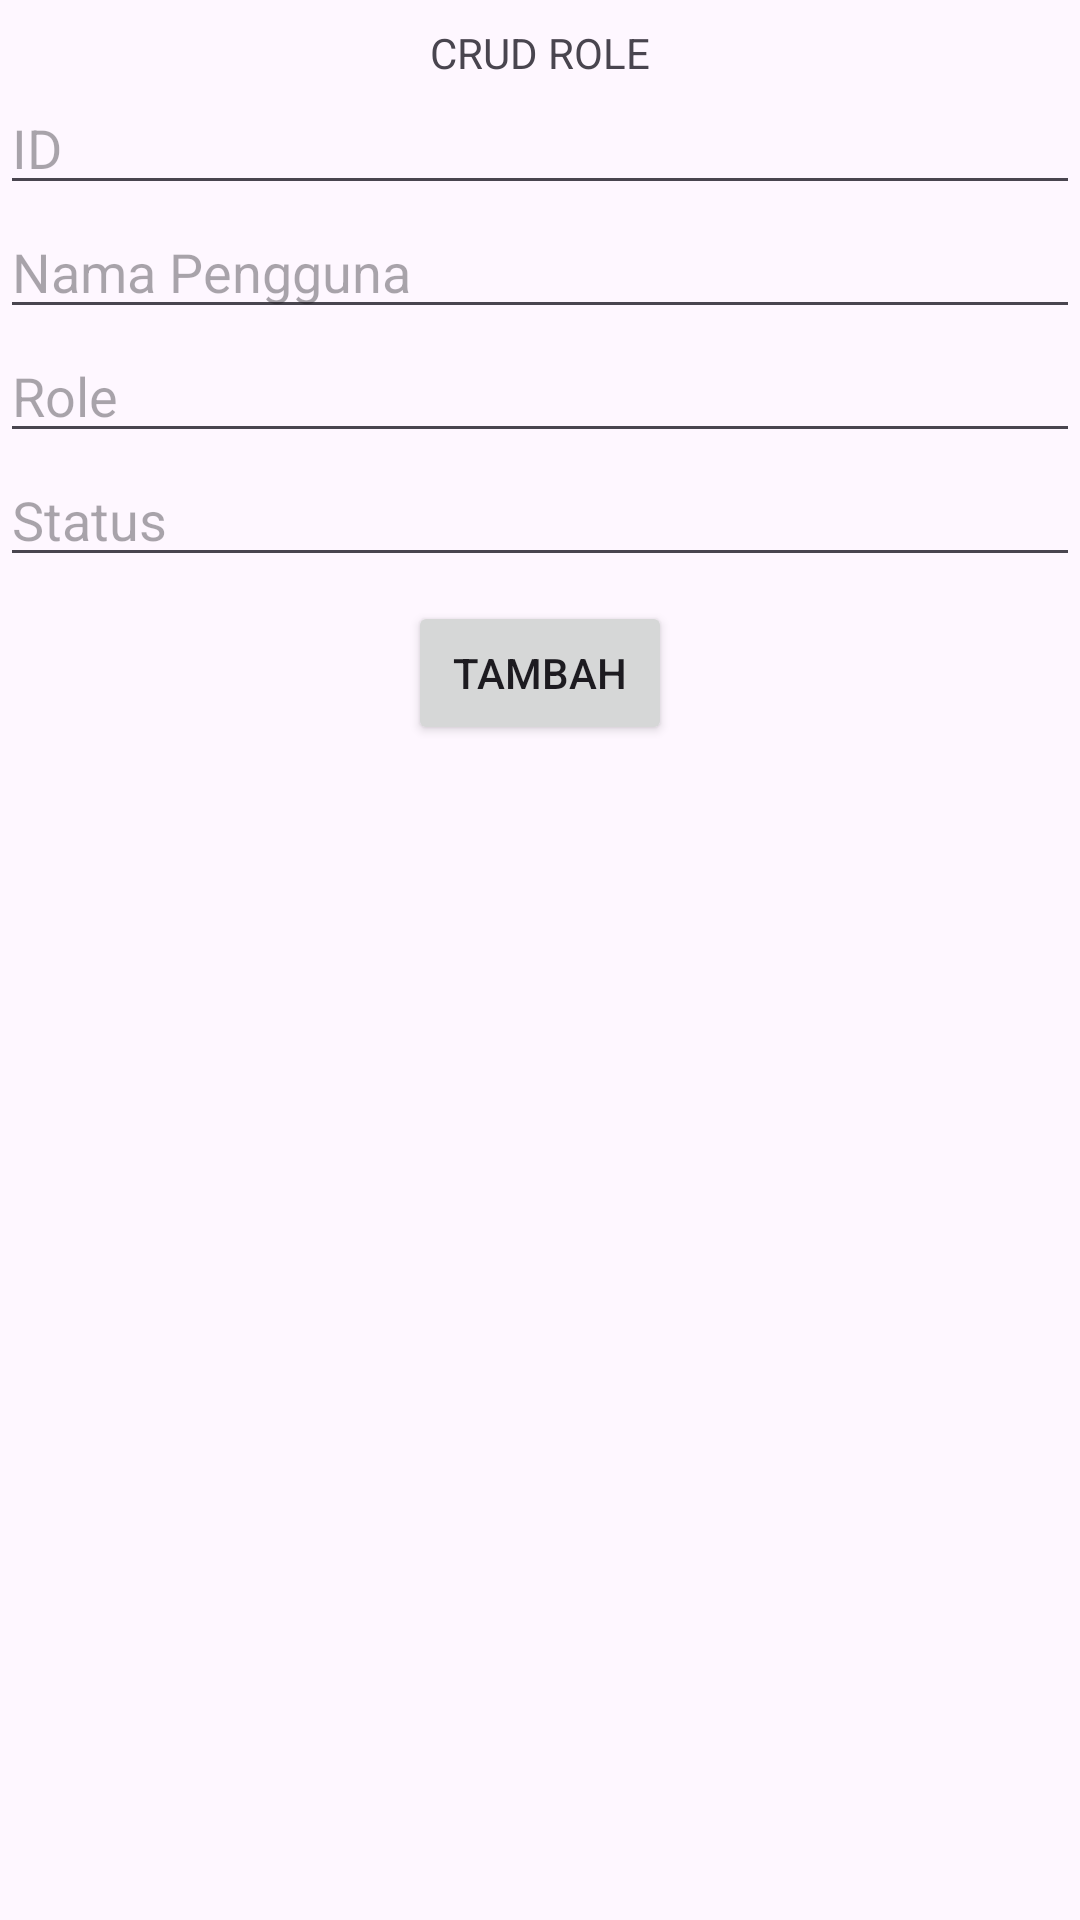

This screen was rendered from an Android layout file. Write that file and the resources it references.
<!-- AndroidManifest.xml: application theme Theme.LoginSQLiteKotlin -->
<!-- res/layout/activity_crud_role.xml -->
<?xml version="1.0" encoding="utf-8"?>
<androidx.constraintlayout.widget.ConstraintLayout xmlns:android="http://schemas.android.com/apk/res/android"
    xmlns:app="http://schemas.android.com/apk/res-auto"
    xmlns:tools="http://schemas.android.com/tools"
    android:layout_width="match_parent"
    android:layout_height="match_parent"
    tools:context=".CrudRole">

    <TextView
        android:id="@+id/title"
        android:layout_width="wrap_content"
        android:layout_height="wrap_content"
        android:layout_marginTop="8dp"
        android:text="CRUD ROLE"
        app:layout_constraintEnd_toEndOf="parent"
        app:layout_constraintStart_toStartOf="parent"
        app:layout_constraintTop_toTopOf="parent" />
    <EditText
        android:id="@+id/et_id"
        android:layout_width="match_parent"
        android:layout_height="wrap_content"
        android:hint="ID"
        app:layout_constraintTop_toBottomOf="@+id/title" />
    <EditText
        android:id="@+id/et_nama"
        android:layout_width="match_parent"
        android:layout_height="wrap_content"
        android:hint="Nama Pengguna"
        app:layout_constraintTop_toBottomOf="@+id/et_id" />
    <EditText
        android:id="@+id/et_role"
        android:layout_width="match_parent"
        android:layout_height="wrap_content"
        android:hint="Role"
        app:layout_constraintTop_toBottomOf="@+id/et_nama" />
    <EditText
        android:id="@+id/et_status"
        android:layout_width="match_parent"
        android:layout_height="wrap_content"
        android:hint="Status"
        app:layout_constraintTop_toBottomOf="@+id/et_role" />
    <Button
        android:id="@+id/bt_add"
        android:layout_width="wrap_content"
        android:layout_height="wrap_content"
        android:layout_marginTop="8dp"
        android:text="Tambah"
        app:layout_constraintEnd_toEndOf="parent"
        app:layout_constraintStart_toStartOf="parent"
        app:layout_constraintTop_toBottomOf="@+id/et_status" />

    <ListView
        android:id="@+id/lv_list_role"
        android:layout_width="match_parent"
        android:layout_height="wrap_content"
        app:layout_constraintEnd_toEndOf="parent"
        app:layout_constraintStart_toStartOf="parent"
        app:layout_constraintTop_toBottomOf="@+id/bt_add" />

</androidx.constraintlayout.widget.ConstraintLayout>
<!-- resources referenced by this layout -->
<resources>
  <style name="Theme.LoginSQLiteKotlin" parent="Base.Theme.LoginSQLiteKotlin" />
  <style name="Base.Theme.LoginSQLiteKotlin" parent="Theme.Material3.DayNight.NoActionBar">
          
           <item name="colorPrimary">@color/green</item>
           <item name="colorPrimaryVariant">@color/green</item>
           <item name="android:statusBarColor">@color/green</item>
      </style>
  <color name="green">#E91E1E</color>
</resources>
